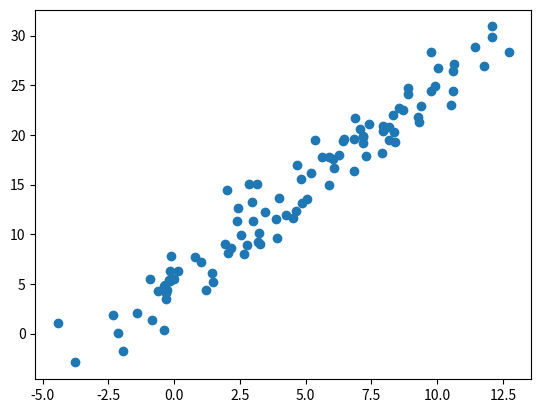

This chart was generated by the following Python code:
# -*- coding: utf-8 -*-
"""
Created on Sun Feb 28 21:31:47 2016

@author: asamoylov
"""
import matplotlib.pyplot as plt
import numpy as np






def generate_linear_data(n):
    np.random.seed(42)
    x = np.linspace(0, 10, n) + np.random.normal(0,3, n)
    y = 2 * x + 5 + np.random.normal(0,2,n)
    return x, y
    
def q_grad(x,y,w):
    q = np.sum((np.sum(w*x, axis=1) - y)**2) / x.shape[0]
    return q
    
    

(a,b) = generate_linear_data(100)
one = np.ones(a.shape[0])

x_tr = np.array([a,one]).T
y_tr = b


plt.scatter(a,b)




